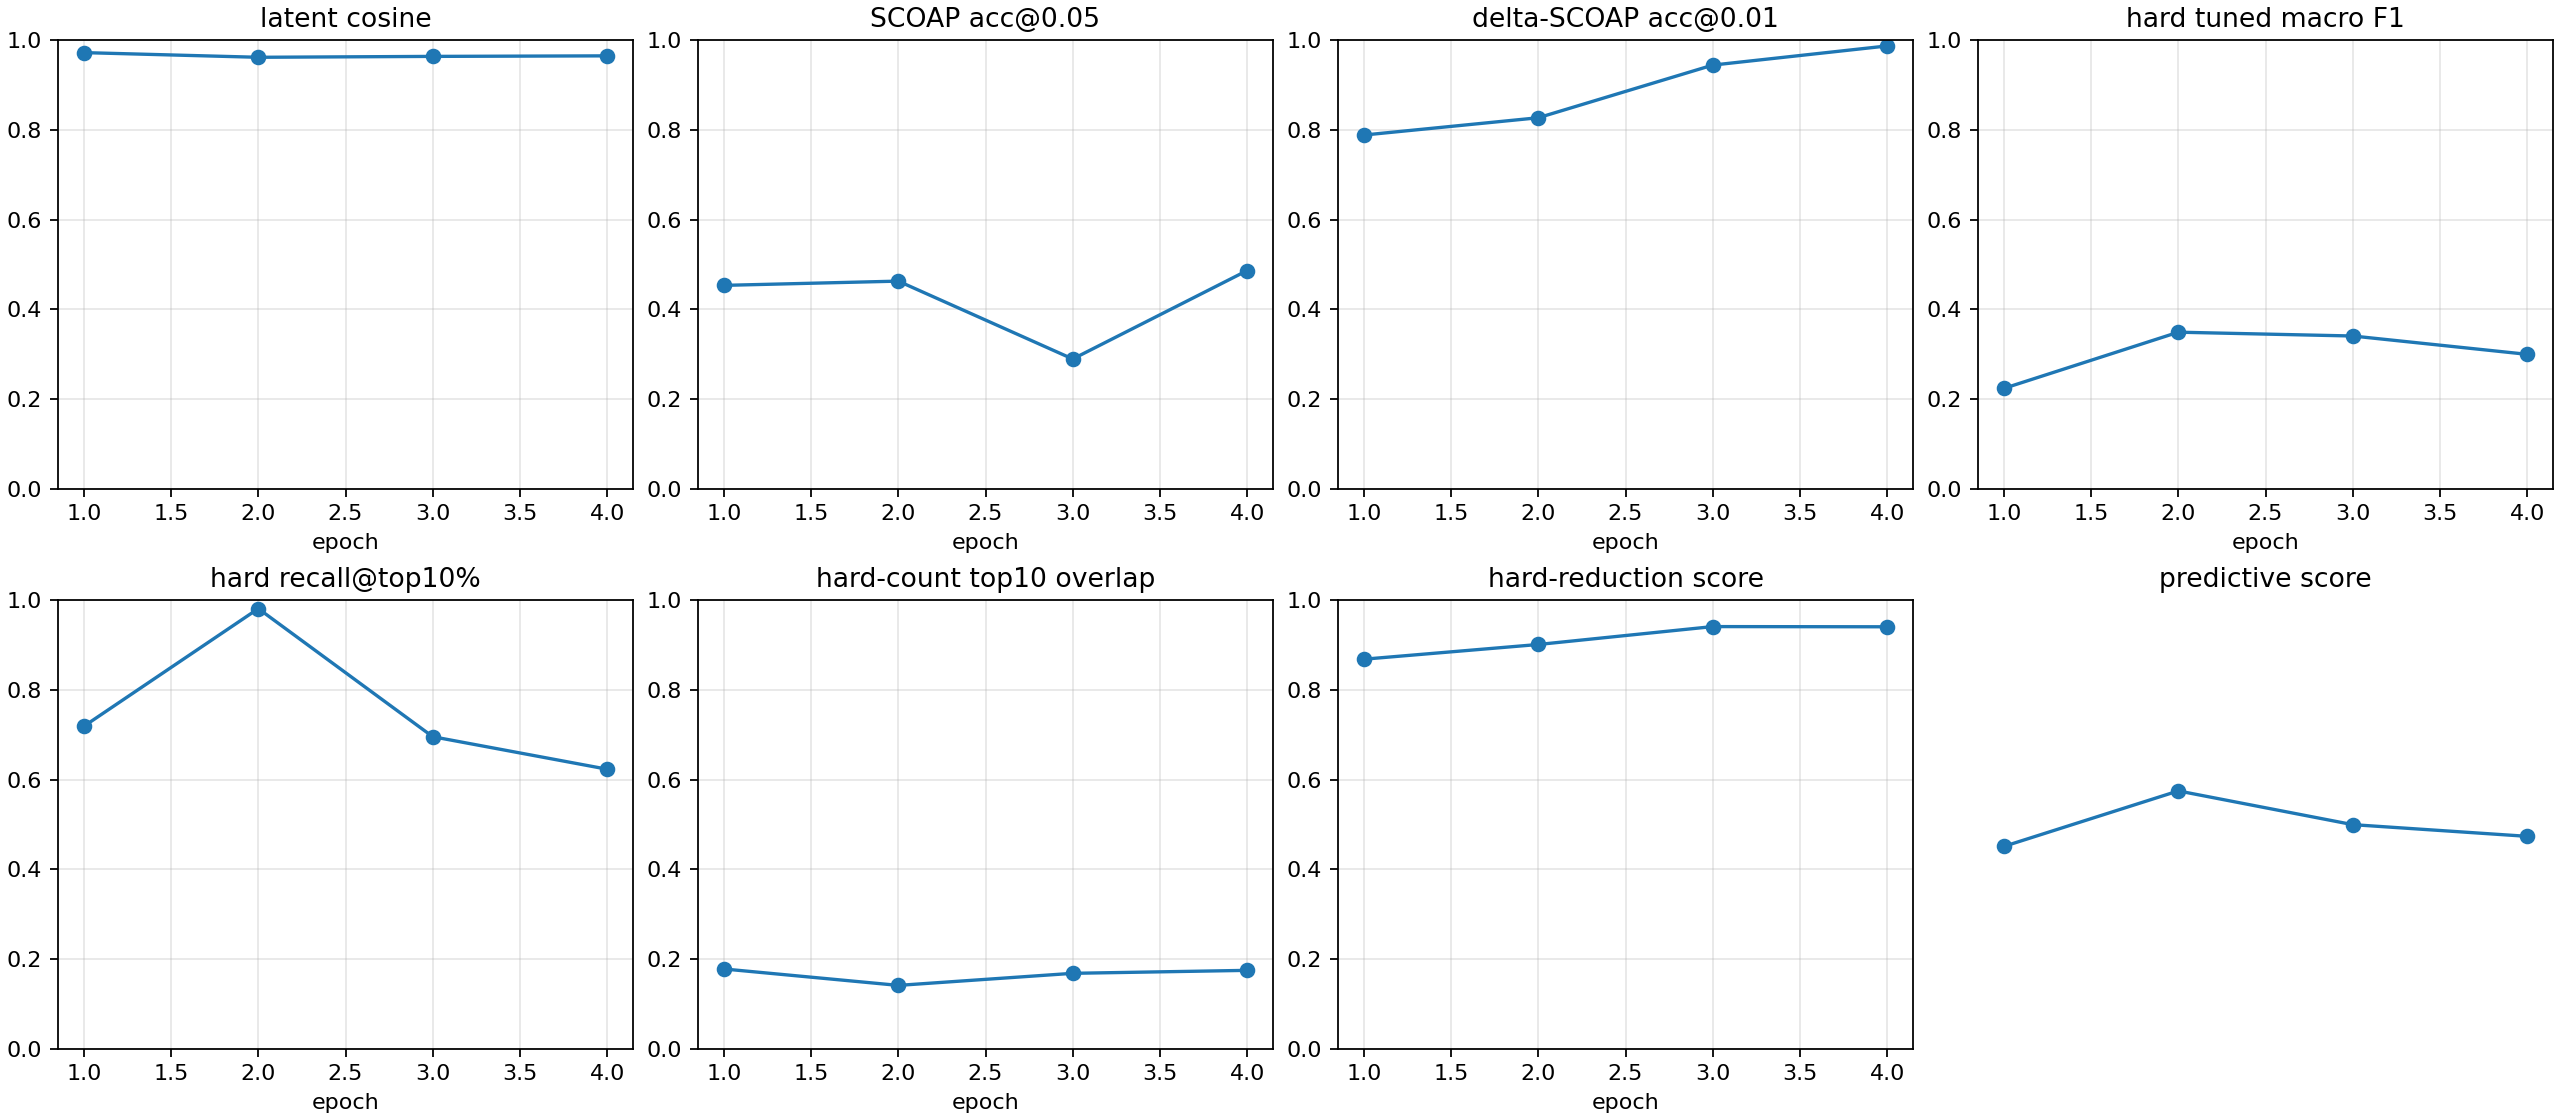

Values plotted in this chart, from the file beside it:
checkpoint, epoch, samples, latent_smooth_l1, scoap_mae, delta_scoap_mae, hard_bce, hard_sa0_precision, hard_sa0_recall, hard_sa0_f1, hard_sa0_pr_auc, hard_sa1_precision, hard_sa1_recall, hard_sa1_f1, hard_sa1_pr_auc, hard_macro_f1, hard_macro_f1_tuned, hard_threshold_sa0, hard_threshold_sa1, hard_micro_accuracy, hard_recall_at_top_1pct, hard_recall_at_top_5pct, hard_recall_at_top_10pct, hard_count_mae
autoresearch/predictive-hardf1-round2-26…, 1, 512, 0.05731, 0.07899, 0.006148, 0.7906, 0.000384, 1.0, 0.0007678, 0.02115, 0.01679, 0.9904, 0.03302, 0.1963, 0.01689, 0.2239, 0.7201, 0.9644, 0.5433, 0.3276, 0.6436, 0.7188, 0.5228
autoresearch/predictive-hardf1-round2-26…, 2, 512, 0.07757, 0.06352, 0.005768, 0.4497, 0.01038, 1.0, 0.02054, 0.3463, 0.02471, 0.9945, 0.04823, 0.137, 0.03438, 0.3491, 0.9349, 0.8516, 0.7743, 0.1877, 0.6224, 0.9808, 0.5211
autoresearch/predictive-hardf1-round2-26…, 3, 512, 0.0742, 0.08906, 0.003884, 0.5509, 0.01757, 1.0, 0.03453, 0.1988, 0.0273, 0.9939, 0.05314, 0.1044, 0.04383, 0.3406, 0.9899, 0.9977, 0.7978, 0.05827, 0.5775, 0.6955, 0.5226
autoresearch/predictive-hardf1-round2-26…, 4, 512, 0.0698, 0.05977, 0.002375, 0.3404, 0.01083, 1.0, 0.02143, 0.178, 0.03486, 0.9863, 0.06734, 0.07727, 0.04439, 0.2998, 0.9929, 0.9406, 0.8417, 0.04932, 0.3343, 0.623, 0.5143
autoresearch/predictive-hardf1-round2-26…, -2, 512, 0.05731, 0.07899, 0.006148, 0.7906, 0.000384, 1.0, 0.0007678, 0.02115, 0.01679, 0.9904, 0.03302, 0.1963, 0.01689, 0.2237, 0.7201, 0.9731, 0.5433, 0.3276, 0.6436, 0.7188, 0.5228
autoresearch/predictive-hardf1-round2-26…, -1, 512, 0.0698, 0.05977, 0.002375, 0.3404, 0.01083, 1.0, 0.02143, 0.178, 0.03486, 0.9863, 0.06734, 0.07727, 0.04439, 0.2996, 0.9929, 0.9407, 0.8417, 0.04932, 0.3343, 0.623, 0.5143
